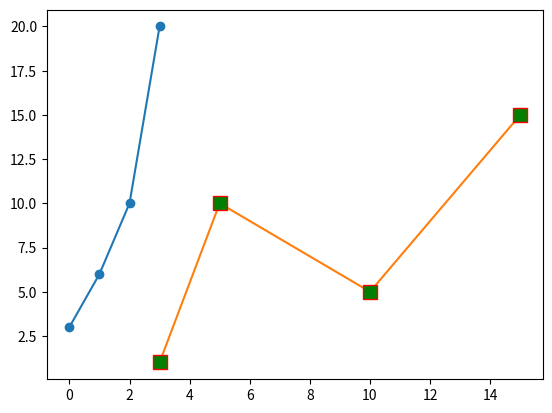

This chart was generated by the following Python code:
import matplotlib.pyplot as plt
import numpy as np

ypoints=np.array([3,6,10,20])
xpoints2=np.array([3,5,10,15])
ypoints2=np.array([1,10,5,15])

plt.plot(ypoints, marker="o") # if xpoints is not given by default it starts from 0
plt.plot(xpoints2,ypoints2, marker="s", ms=10, mec="r",mfc="g")
plt.show()